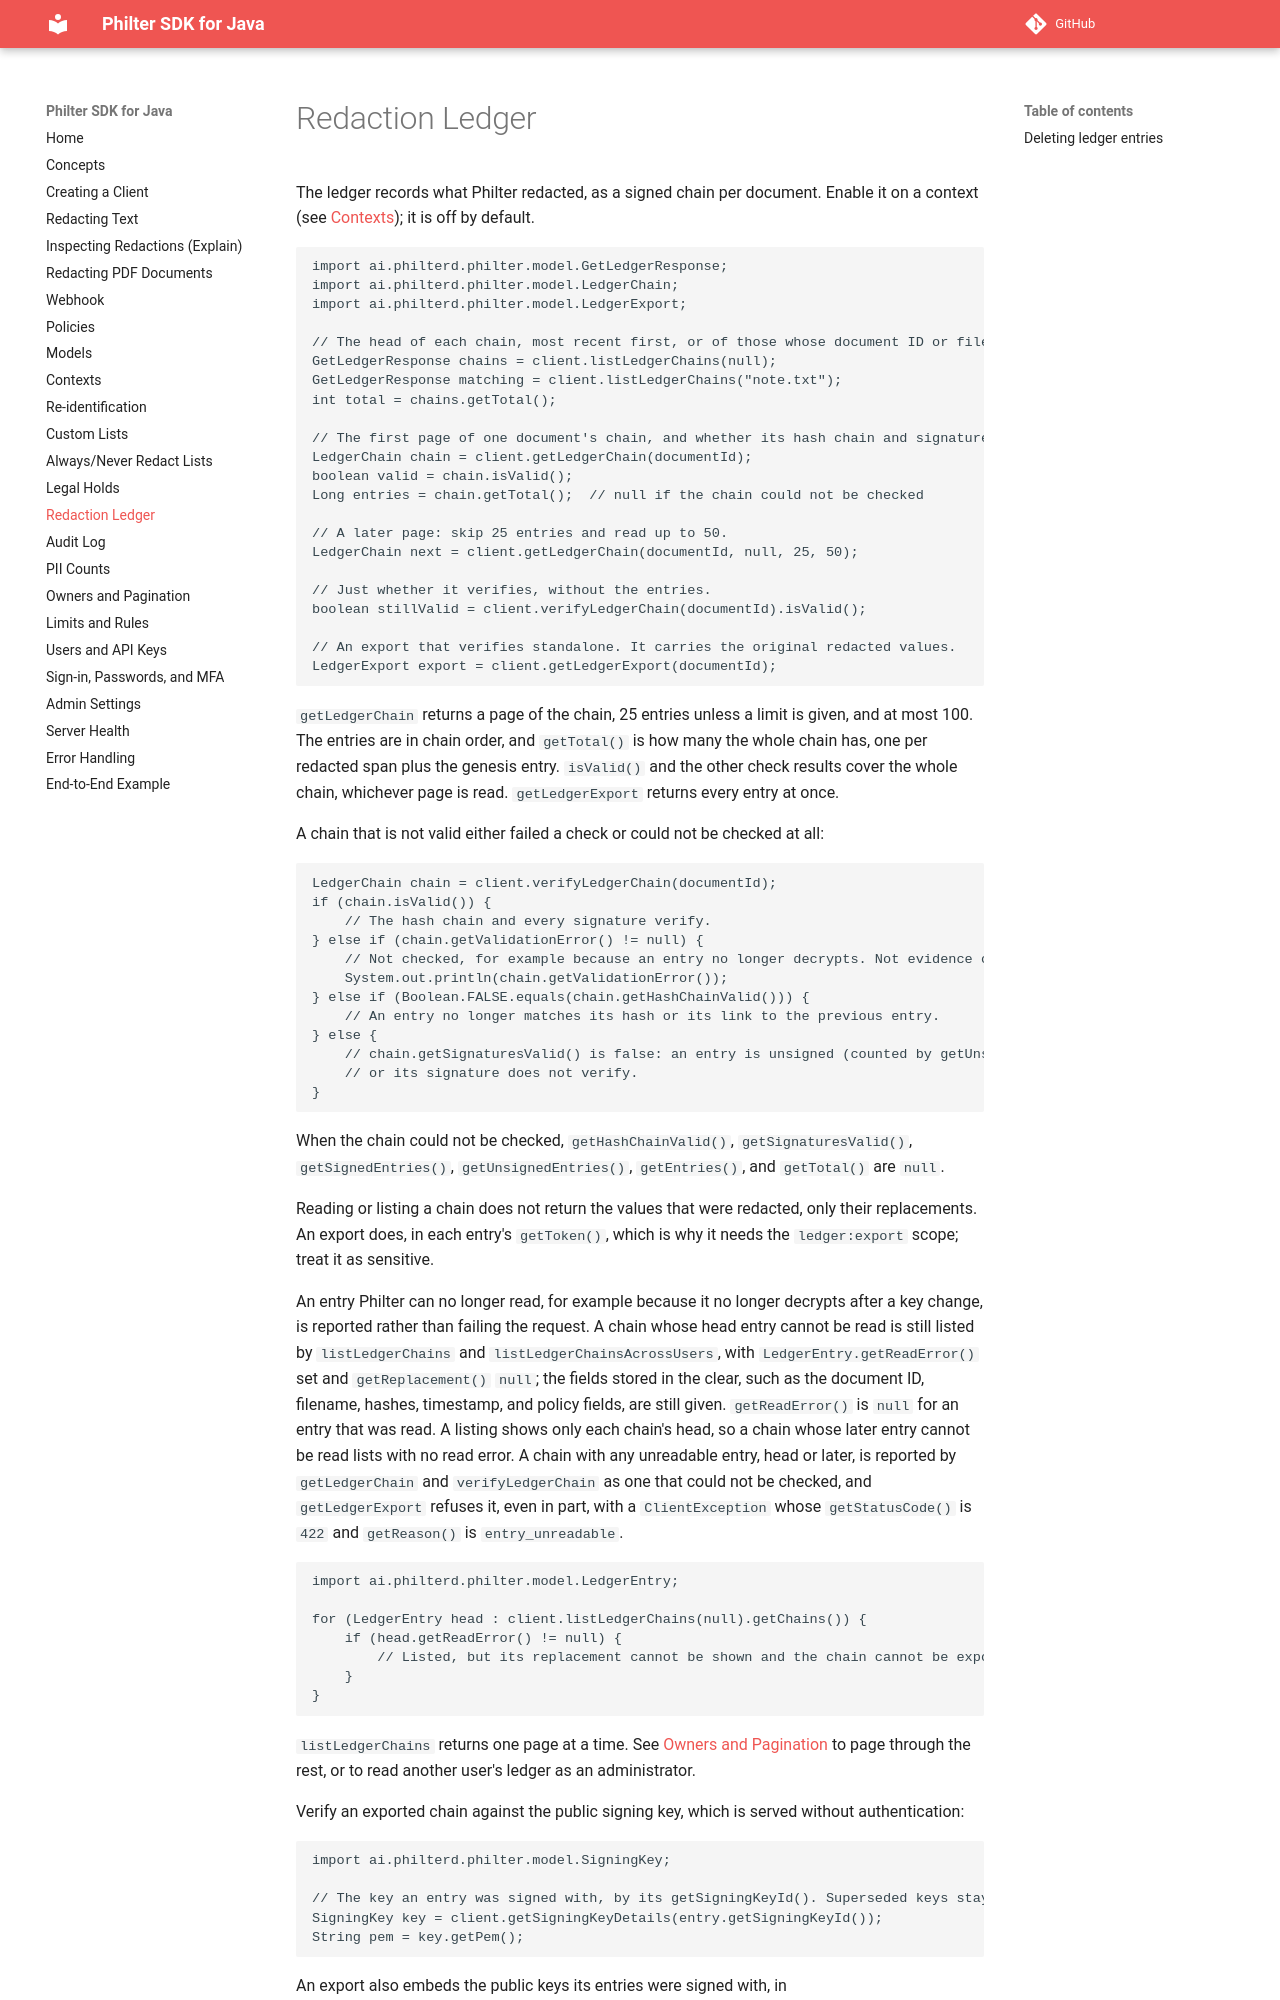

repository: philterd/philter-sdk-java · page: 3.0.0/ledger/index.html · generator: mkdocs

# Redaction Ledger

The ledger records what Philter redacted, as a signed chain per document. Enable it on a context (see [Contexts](contexts.md)); it is off by default.

```java
import ai.philterd.philter.model.GetLedgerResponse;
import ai.philterd.philter.model.LedgerChain;
import ai.philterd.philter.model.LedgerExport;

// The head of each chain, most recent first, or of those whose document ID or filename matches.
GetLedgerResponse chains = client.listLedgerChains(null);
GetLedgerResponse matching = client.listLedgerChains("note.txt");
int total = chains.getTotal();

// The first page of one document's chain, and whether its hash chain and signatures verify.
LedgerChain chain = client.getLedgerChain(documentId);
boolean valid = chain.isValid();
Long entries = chain.getTotal();  // null if the chain could not be checked

// A later page: skip 25 entries and read up to 50.
LedgerChain next = client.getLedgerChain(documentId, null, 25, 50);

// Just whether it verifies, without the entries.
boolean stillValid = client.verifyLedgerChain(documentId).isValid();

// An export that verifies standalone. It carries the original redacted values.
LedgerExport export = client.getLedgerExport(documentId);
```

`getLedgerChain` returns a page of the chain, 25 entries unless a limit is given, and at most 100. The entries are in chain order, and `getTotal()` is how many the whole chain has, one per redacted span plus the genesis entry. `isValid()` and the other check results cover the whole chain, whichever page is read. `getLedgerExport` returns every entry at once.

A chain that is not valid either failed a check or could not be checked at all:

```java
LedgerChain chain = client.verifyLedgerChain(documentId);
if (chain.isValid()) {
    // The hash chain and every signature verify.
} else if (chain.getValidationError() != null) {
    // Not checked, for example because an entry no longer decrypts. Not evidence of tampering.
    System.out.println(chain.getValidationError());
} else if (Boolean.FALSE.equals(chain.getHashChainValid())) {
    // An entry no longer matches its hash or its link to the previous entry.
} else {
    // chain.getSignaturesValid() is false: an entry is unsigned (counted by getUnsignedEntries())
    // or its signature does not verify.
}
```

When the chain could not be checked, `getHashChainValid()`, `getSignaturesValid()`, `getSignedEntries()`, `getUnsignedEntries()`, `getEntries()`, and `getTotal()` are `null`.

Reading or listing a chain does not return the values that were redacted, only their replacements. An export does, in each entry's `getToken()`, which is why it needs the `ledger:export` scope; treat it as sensitive.

An entry Philter can no longer read, for example because it no longer decrypts after a key change, is reported rather than failing the request. A chain whose head entry cannot be read is still listed by `listLedgerChains` and `listLedgerChainsAcrossUsers`, with `LedgerEntry.getReadError()` set and `getReplacement()` `null`; the fields stored in the clear, such as the document ID, filename, hashes, timestamp, and policy fields, are still given. `getReadError()` is `null` for an entry that was read. A listing shows only each chain's head, so a chain whose later entry cannot be read lists with no read error. A chain with any unreadable entry, head or later, is reported by `getLedgerChain` and `verifyLedgerChain` as one that could not be checked, and `getLedgerExport` refuses it, even in part, with a `ClientException` whose `getStatusCode()` is `422` and `getReason()` is `entry_unreadable`.

```java
import ai.philterd.philter.model.LedgerEntry;

for (LedgerEntry head : client.listLedgerChains(null).getChains()) {
    if (head.getReadError() != null) {
        // Listed, but its replacement cannot be shown and the chain cannot be exported.
    }
}
```
